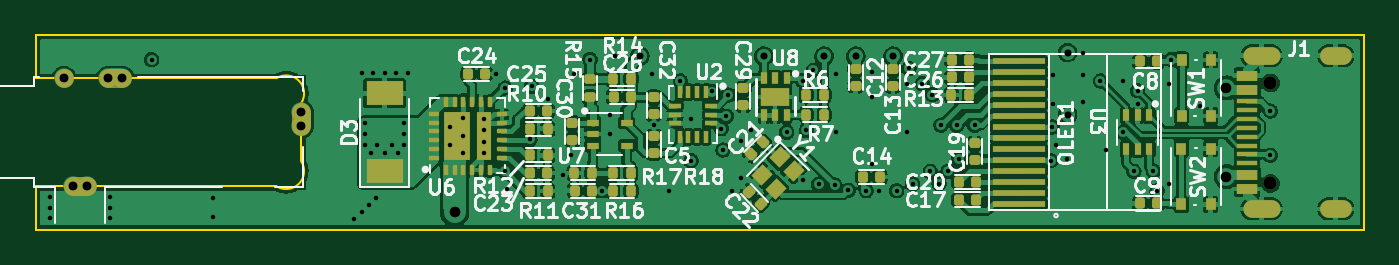
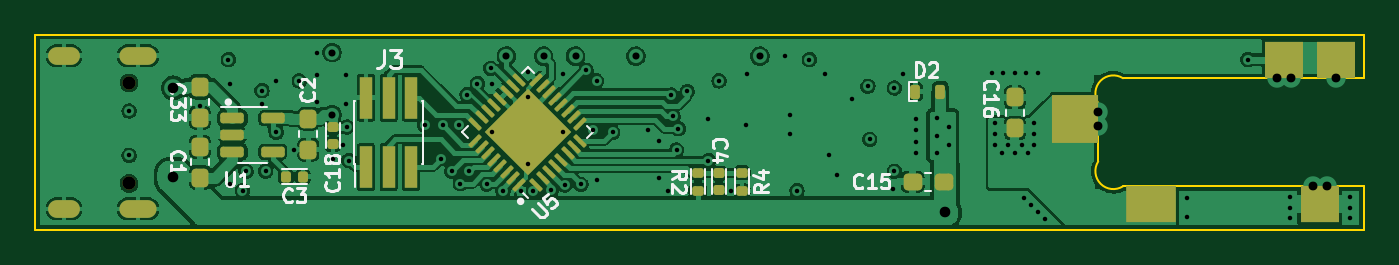
Circuit board: 10 layer files. Board 75.0 x 11.0 mm.
- bottom_copper: RT_USB_PD_Soldering_Iron-B_Cu.gbl (191751 bytes)
- bottom_mask: RT_USB_PD_Soldering_Iron-B_Mask.gbs (5097 bytes)
- paste: RT_USB_PD_Soldering_Iron-B_Paste.gbp (4853 bytes)
- bottom_silk: RT_USB_PD_Soldering_Iron-B_Silkscreen.gbo (12374 bytes)
- outline: RT_USB_PD_Soldering_Iron-Edge_Cuts.gm1 (1042 bytes)
- top_copper: RT_USB_PD_Soldering_Iron-F_Cu.gtl (288549 bytes)
- top_mask: RT_USB_PD_Soldering_Iron-F_Mask.gts (8539 bytes)
- paste: RT_USB_PD_Soldering_Iron-F_Paste.gtp (8444 bytes)
- top_silk: RT_USB_PD_Soldering_Iron-F_Silkscreen.gto (41532 bytes)
- drill: RT_USB_PD_Soldering_Iron.drl (2657 bytes)

=== bottom_copper: RT_USB_PD_Soldering_Iron-B_Cu.gbl (191751 bytes, source omitted) ===
=== bottom_mask: RT_USB_PD_Soldering_Iron-B_Mask.gbs (5097 bytes, source withheld) ===
=== paste: RT_USB_PD_Soldering_Iron-B_Paste.gbp ===
G04 #@! TF.GenerationSoftware,KiCad,Pcbnew,(5.99.0-4092-g1ee3df61c)*
G04 #@! TF.CreationDate,2020-10-21T20:22:12-07:00*
G04 #@! TF.ProjectId,RT_USB_PD_Soldering_Iron,52545f55-5342-45f5-9044-5f536f6c6465,rev?*
G04 #@! TF.SameCoordinates,PX5f5e100PY7735940*
G04 #@! TF.FileFunction,Paste,Bot*
G04 #@! TF.FilePolarity,Positive*
%FSLAX46Y46*%
G04 Gerber Fmt 4.6, Leading zero omitted, Abs format (unit mm)*
G04 Created by KiCad (PCBNEW (5.99.0-4092-g1ee3df61c)) date 2020-10-21 20:22:12*
%MOMM*%
%LPD*%
G01*
G04 APERTURE LIST*
G04 Aperture macros list*
%AMRoundRect*
0 Rectangle with rounded corners*
0 $1 Rounding radius*
0 $2 $3 $4 $5 $6 $7 $8 $9 X,Y pos of 4 corners*
0 Add a 4 corners polygon primitive as box body*
4,1,4,$2,$3,$4,$5,$6,$7,$8,$9,$2,$3,0*
0 Add four circle primitives for the rounded corners*
1,1,$1+$1,$2,$3,0*
1,1,$1+$1,$4,$5,0*
1,1,$1+$1,$6,$7,0*
1,1,$1+$1,$8,$9,0*
0 Add four rect primitives between the rounded corners*
20,1,$1+$1,$2,$3,$4,$5,0*
20,1,$1+$1,$4,$5,$6,$7,0*
20,1,$1+$1,$6,$7,$8,$9,0*
20,1,$1+$1,$8,$9,$2,$3,0*%
G04 Aperture macros list end*
%ADD10R,0.700000X2.400000*%
%ADD11R,2.200000X2.100000*%
%ADD12R,2.800000X2.100000*%
%ADD13R,2.600000X2.700000*%
%ADD14RoundRect,0.237500X0.237500X-0.287500X0.237500X0.287500X-0.237500X0.287500X-0.237500X-0.287500X0*%
%ADD15RoundRect,0.135000X-0.185000X0.135000X-0.185000X-0.135000X0.185000X-0.135000X0.185000X0.135000X0*%
%ADD16RoundRect,0.150000X0.512500X0.150000X-0.512500X0.150000X-0.512500X-0.150000X0.512500X-0.150000X0*%
%ADD17RoundRect,0.140000X-0.170000X0.140000X-0.170000X-0.140000X0.170000X-0.140000X0.170000X0.140000X0*%
%ADD18RoundRect,0.237500X-0.237500X0.287500X-0.237500X-0.287500X0.237500X-0.287500X0.237500X0.287500X0*%
%ADD19RoundRect,0.140000X0.140000X0.170000X-0.140000X0.170000X-0.140000X-0.170000X0.140000X-0.170000X0*%
%ADD20RoundRect,0.237500X-0.287500X-0.237500X0.287500X-0.237500X0.287500X0.237500X-0.287500X0.237500X0*%
%ADD21RoundRect,0.135000X0.185000X-0.135000X0.185000X0.135000X-0.185000X0.135000X-0.185000X-0.135000X0*%
%ADD22RoundRect,0.232500X0.000000X-0.328805X0.328805X0.000000X0.000000X0.328805X-0.328805X0.000000X0*%
%ADD23RoundRect,0.062500X-0.220971X-0.309359X0.309359X0.220971X0.220971X0.309359X-0.309359X-0.220971X0*%
%ADD24RoundRect,0.062500X0.220971X-0.309359X0.309359X-0.220971X-0.220971X0.309359X-0.309359X0.220971X0*%
%ADD25RoundRect,0.137500X0.137500X0.262500X-0.137500X0.262500X-0.137500X-0.262500X0.137500X-0.262500X0*%
%ADD26RoundRect,0.140000X0.170000X-0.140000X0.170000X0.140000X-0.170000X0.140000X-0.170000X-0.140000X0*%
G04 APERTURE END LIST*
D10*
G04 #@! TO.C,J3*
X53780000Y1950000D03*
X53780000Y-1950000D03*
X55050000Y1950000D03*
X55050000Y-1950000D03*
X56320000Y1950000D03*
X56320000Y-1950000D03*
G04 #@! TD*
D11*
G04 #@! TO.C,J2*
X2500000Y-4050000D03*
X4500000Y4050000D03*
X1600000Y4050000D03*
D12*
X12000000Y-4050000D03*
D13*
X16300000Y750000D03*
G04 #@! TD*
D14*
G04 #@! TO.C,C16*
X19700000Y225000D03*
X19700000Y1975000D03*
G04 #@! TD*
G04 #@! TO.C,C1*
X65700000Y-2575000D03*
X65700000Y-825000D03*
G04 #@! TD*
D15*
G04 #@! TO.C,R4*
X35100000Y-2290000D03*
X35100000Y-3310000D03*
G04 #@! TD*
D16*
G04 #@! TO.C,U1*
X63865953Y797193D03*
X63865953Y-152807D03*
X63865953Y-1102807D03*
X61590953Y-1102807D03*
X61590953Y797193D03*
G04 #@! TD*
D17*
G04 #@! TO.C,C18*
X58200000Y280000D03*
X58200000Y-680000D03*
G04 #@! TD*
D18*
G04 #@! TO.C,C2*
X59585706Y769274D03*
X59585706Y-980726D03*
G04 #@! TD*
D19*
G04 #@! TO.C,C3*
X60852200Y-2500000D03*
X59892200Y-2500000D03*
G04 #@! TD*
D20*
G04 #@! TO.C,C15*
X23725000Y-2800000D03*
X25475000Y-2800000D03*
G04 #@! TD*
D21*
G04 #@! TO.C,R2*
X37600000Y-3310000D03*
X37600000Y-2290000D03*
G04 #@! TD*
D22*
G04 #@! TO.C,U5*
X46386827Y813173D03*
X48013173Y-813173D03*
X47200000Y1626346D03*
X47200000Y0D03*
X45573654Y0D03*
X47200000Y-1626346D03*
X48826346Y0D03*
X48013173Y813173D03*
X46386827Y-813173D03*
D23*
X46713864Y-2961010D03*
X46360311Y-2607456D03*
X46006757Y-2253903D03*
X45653204Y-1900349D03*
X45299651Y-1546796D03*
X44946097Y-1193243D03*
X44592544Y-839689D03*
X44238990Y-486136D03*
D24*
X44238990Y486136D03*
X44592544Y839689D03*
X44946097Y1193243D03*
X45299651Y1546796D03*
X45653204Y1900349D03*
X46006757Y2253903D03*
X46360311Y2607456D03*
X46713864Y2961010D03*
D23*
X47686136Y2961010D03*
X48039689Y2607456D03*
X48393243Y2253903D03*
X48746796Y1900349D03*
X49100349Y1546796D03*
X49453903Y1193243D03*
X49807456Y839689D03*
X50161010Y486136D03*
D24*
X50161010Y-486136D03*
X49807456Y-839689D03*
X49453903Y-1193243D03*
X49100349Y-1546796D03*
X48746796Y-1900349D03*
X48393243Y-2253903D03*
X48039689Y-2607456D03*
X47686136Y-2961010D03*
G04 #@! TD*
D18*
G04 #@! TO.C,C33*
X65700000Y2575000D03*
X65700000Y825000D03*
G04 #@! TD*
D25*
G04 #@! TO.C,D2*
X25325000Y2300000D03*
X23912500Y2300000D03*
G04 #@! TD*
D26*
G04 #@! TO.C,C4*
X36400000Y-3280000D03*
X36400000Y-2320000D03*
G04 #@! TD*
M02*

=== bottom_silk: RT_USB_PD_Soldering_Iron-B_Silkscreen.gbo (12374 bytes, source omitted) ===
=== outline: RT_USB_PD_Soldering_Iron-Edge_Cuts.gm1 ===
G04 #@! TF.GenerationSoftware,KiCad,Pcbnew,(5.99.0-4092-g1ee3df61c)*
G04 #@! TF.CreationDate,2020-10-21T20:22:12-07:00*
G04 #@! TF.ProjectId,RT_USB_PD_Soldering_Iron,52545f55-5342-45f5-9044-5f536f6c6465,rev?*
G04 #@! TF.SameCoordinates,PX5f5e100PY7735940*
G04 #@! TF.FileFunction,Profile,NP*
%FSLAX46Y46*%
G04 Gerber Fmt 4.6, Leading zero omitted, Abs format (unit mm)*
G04 Created by KiCad (PCBNEW (5.99.0-4092-g1ee3df61c)) date 2020-10-21 20:22:12*
%MOMM*%
%LPD*%
G01*
G04 APERTURE LIST*
G04 #@! TA.AperFunction,Profile*
%ADD10C,0.100000*%
G04 #@! TD*
G04 APERTURE END LIST*
D10*
X15000005Y-1649997D02*
G75*
G02*
X13600000Y-3050000I-855189J-544815D01*
G01*
X0Y-5500000D02*
X0Y-3050000D01*
X0Y-3050000D02*
X13600000Y-3050000D01*
X75000000Y-5500000D02*
X0Y-5500000D01*
X14999996Y1650004D02*
G75*
G03*
X13600000Y3050000I-855184J544812D01*
G01*
X13600000Y3050000D02*
X0Y3050000D01*
X0Y5500000D02*
X75000000Y5500000D01*
X15000000Y-1650000D02*
X15000000Y1650000D01*
X75000000Y5500000D02*
X75000000Y-5500000D01*
X0Y3050000D02*
X0Y5500000D01*
M02*

=== top_copper: RT_USB_PD_Soldering_Iron-F_Cu.gtl (288549 bytes, source omitted) ===
=== top_mask: RT_USB_PD_Soldering_Iron-F_Mask.gts (8539 bytes, source omitted) ===
=== paste: RT_USB_PD_Soldering_Iron-F_Paste.gtp (8444 bytes, source omitted) ===
=== top_silk: RT_USB_PD_Soldering_Iron-F_Silkscreen.gto (41532 bytes, source omitted) ===
=== drill: RT_USB_PD_Soldering_Iron.drl ===
M48
; DRILL file {KiCad (5.99.0-4092-g1ee3df61c)} date 10/21/20 20:22:20
; FORMAT={-:-/ absolute / inch / decimal}
; #@! TF.CreationDate,2020-10-21T20:22:20-07:00
; #@! TF.GenerationSoftware,Kicad,Pcbnew,(5.99.0-4092-g1ee3df61c)
FMAT,2
INCH
T1C0.0100
T2C0.0157
T3C0.0197
T4C0.0236
T5C0.0295
%
G90
G05
T1
X0.0315Y-0.1437
X0.0315Y-0.1673
X0.0315Y-0.1909
X0.1654Y-0.1437
X0.1654Y-0.1673
X0.1654Y-0.1909
X0.2579Y0.1614
X0.3937Y-0.1457
X0.3937Y-0.189
X0.7087Y-0.1929
X0.7244Y0.1319
X0.7244Y-0.1772
X0.7323Y0.0197
X0.7323Y-0.0039
X0.7323Y-0.0276
X0.7402Y-0.1614
X0.7461Y-0.0472
X0.75Y0.1319
X0.7559Y-0.1457
X0.7598Y-0.0276
X0.7756Y0.1319
X0.7756Y-0.0472
X0.7913Y-0.0276
X0.8012Y0.1319
X0.8051Y-0.0472
X0.8189Y0.0197
X0.8189Y-0.0039
X0.8189Y-0.0276
X0.8268Y0.1319
X0.9213Y0.0118
X0.9213Y-0.0276
X0.9488Y0.0315
X0.9488Y-0.0079
X0.9488Y-0.0472
X0.9961Y0.0295
X0.9961Y0.0049
X0.9961Y-0.0207
X0.9961Y-0.0453
X1.0236Y0.1299
X1.0433Y0.0984
X1.0433Y-0.0866
X1.0472Y-0.126
X1.0984Y-0.0157
X1.1024Y0.1024
X1.1378Y0.0748
X1.1713Y-0.0945
X1.189Y-0.0512
X1.1969Y0.1299
X1.2323Y0.1614
X1.2598Y-0.1299
X1.2756Y0.0394
X1.276Y-0.004
X1.2874Y0.1693
X1.3701Y0.1299
X1.374Y0.0157
X1.4075Y-0.1299
X1.4331Y0.1142
X1.4567Y0.0295
X1.4567Y-0.063
X1.5039Y0.0906
X1.5236Y0.0079
X1.5276Y-0.0394
X1.5354Y0.0354
X1.5394Y0.0827
X1.5472Y-0.1299
X1.5669Y-0.0197
X1.5669Y-0.1024
X1.5906Y0.0039
X1.6693Y0.0
X1.7047Y0.1142
X1.7047Y-0.1063
X1.7126Y0.0039
X1.7283Y0.1378
X1.7402Y-0.1158
X1.7758Y-0.1173
X1.7795Y0.1299
X1.7795Y0.0
X1.8057Y-0.1286
X1.846Y-0.1299
X1.8583Y0.1339
X1.8583Y0.0787
X1.8583Y-0.0709
X1.874Y-0.1299
X1.9134Y-0.1299
X1.937Y0.1063
X1.937Y0.0
X1.9409Y0.1417
X1.9488Y-0.1152
X1.9705Y0.1083
X1.9882Y-0.0866
X1.9931Y0.0837
X2.0079Y-0.1142
X2.0118Y0.0157
X2.0276Y-0.0866
X2.0472Y0.0157
X2.0512Y-0.0591
X2.0866Y0.0157
X2.2559Y-0.063
X2.2598Y0.0118
X2.2615Y0.1283
X2.2618Y0.063
X2.2677Y-0.0276
X2.2913Y-0.0591
X2.3268Y0.1772
X2.3268Y0.1283
X2.3268Y0.0666
X2.3661Y0.1142
X2.378Y-0.0394
X2.4173Y0.1142
X2.4173Y0.0
X2.4409Y-0.0866
X2.4488Y0.0925
X2.4488Y0.063
X2.4843Y-0.0866
X2.4921Y-0.1299
X2.5197Y0.1063
X2.5197Y-0.1142
X2.5236Y0.1614
X2.5866Y0.0591
X2.7441Y0.0472
X2.7441Y-0.0512
T2
X1.3425Y0.1693
X1.6181Y0.1693
X1.752Y0.1693
X1.8228Y0.1693
X1.9055Y0.1693
X2.2933Y0.1772
X2.2933Y0.0394
T3
X0.063Y0.1201
X0.0827Y-0.1201
X0.1142Y-0.1201
X0.1614Y0.1201
X0.1929Y0.1201
X0.5906Y0.0453
X0.5906Y0.0138
T4
X0.9311Y-0.1772
X2.6457Y0.0984
X2.6457Y-0.0984
T5
X2.7441Y0.1098
X2.7441Y-0.1138
T4
G00X2.7028Y0.1701
M15
G01X2.7461Y0.1701
M16
G05
G00X2.7461Y-0.1701
M15
G01X2.7028Y-0.1701
M16
G05
G00X2.9047Y0.1701
M15
G01X2.8732Y0.1701
M16
G05
G00X2.9047Y-0.1701
M15
G01X2.8732Y-0.1701
M16
G05
T0
M30
